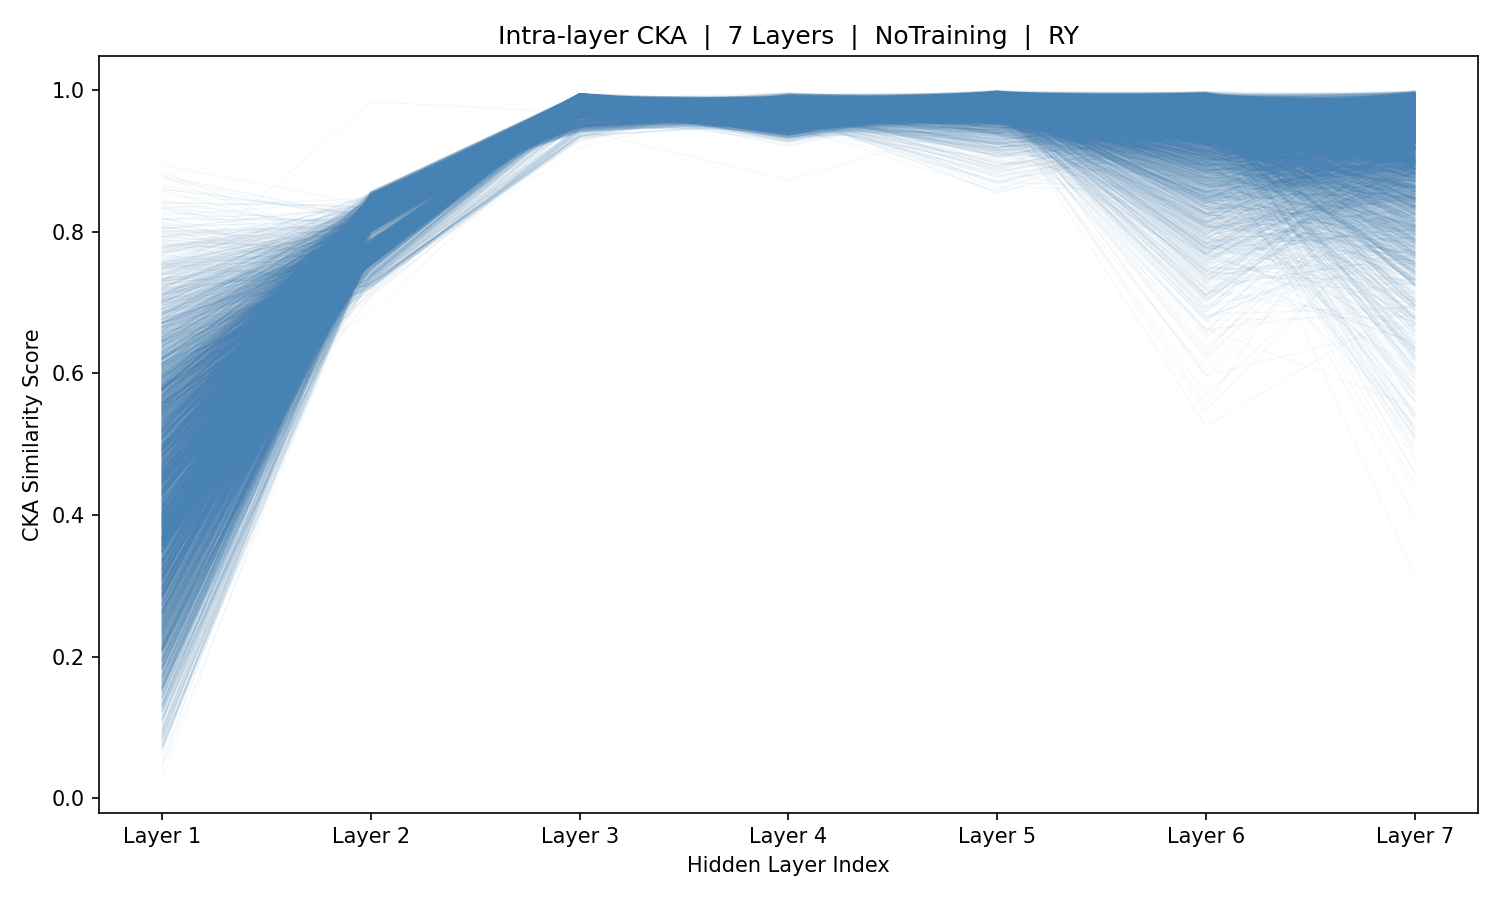

The file beside this chart, header and first rows:
sample_idx, Layer_1, Layer_2, Layer_3, Layer_4, Layer_5, Layer_6, Layer_7
0, 0.2652, 0.771, 0.987, 0.9818, 0.9865, 0.9802, 0.9962
1, 0.5068, 0.7699, 0.986, 0.9824, 0.9834, 0.9729, 0.9917
2, 0.4452, 0.7794, 0.9783, 0.9748, 0.9881, 0.9759, 0.9876
3, 0.2194, 0.7831, 0.98, 0.9755, 0.9832, 0.9829, 0.9339
4, 0.5043, 0.7875, 0.983, 0.9753, 0.9744, 0.8605, 0.9075
5, 0.6117, 0.7887, 0.9832, 0.9741, 0.9725, 0.8825, 0.9142
6, 0.6853, 0.7825, 0.9838, 0.9763, 0.979, 0.9368, 0.9884
7, 0.4944, 0.775, 0.9831, 0.9816, 0.9893, 0.9803, 0.9911
8, 0.5651, 0.7725, 0.9842, 0.9816, 0.9875, 0.9809, 0.9946
9, 0.2767, 0.777, 0.9845, 0.9829, 0.9848, 0.9768, 0.9929
10, 0.3548, 0.7702, 0.9838, 0.9846, 0.9846, 0.9419, 0.9972
11, 0.5317, 0.7669, 0.9875, 0.9833, 0.9813, 0.9702, 0.9921
12, 0.553, 0.7699, 0.9865, 0.9827, 0.9868, 0.9801, 0.9938
13, 0.5178, 0.7721, 0.981, 0.9834, 0.9863, 0.9343, 0.9968
14, 0.4327, 0.7747, 0.9794, 0.9806, 0.991, 0.9389, 0.9945
15, 0.475, 0.7797, 0.9807, 0.9778, 0.9873, 0.9815, 0.9783
16, 0.3372, 0.7801, 0.9808, 0.9746, 0.9877, 0.9799, 0.9801
17, 0.5047, 0.7764, 0.9815, 0.9827, 0.9882, 0.968, 0.996
18, 0.4858, 0.7756, 0.9818, 0.9819, 0.9899, 0.9579, 0.9951
19, 0.5467, 0.7731, 0.9819, 0.9832, 0.9901, 0.9575, 0.9956
20, 0.4563, 0.7752, 0.9833, 0.9834, 0.9912, 0.9654, 0.9931
21, 0.625, 0.7732, 0.9834, 0.9833, 0.9901, 0.9708, 0.9945
22, 0.8176, 0.7741, 0.9817, 0.9819, 0.9908, 0.9593, 0.9934
23, 0.4821, 0.7856, 0.9779, 0.9733, 0.9836, 0.9848, 0.9927
24, 0.3585, 0.7902, 0.9793, 0.9735, 0.9807, 0.9898, 0.9744
25, 0.3712, 0.8104, 0.9789, 0.9721, 0.9712, 0.8401, 0.9082
26, 0.571, 0.822, 0.9724, 0.9705, 0.981, 0.9763, 0.9734
27, 0.6105, 0.8185, 0.9728, 0.9728, 0.9753, 0.9858, 0.9491
28, 0.5775, 0.8146, 0.9776, 0.971, 0.9769, 0.9728, 0.9898
29, 0.4676, 0.8015, 0.9817, 0.9701, 0.9793, 0.9233, 0.9632
30, 0.3768, 0.7889, 0.9827, 0.9745, 0.9741, 0.9322, 0.9539
31, 0.495, 0.7845, 0.9808, 0.9773, 0.983, 0.9484, 0.9617
32, 0.4017, 0.7855, 0.9812, 0.9765, 0.9784, 0.9557, 0.9673
33, 0.5333, 0.7918, 0.982, 0.9786, 0.978, 0.9641, 0.9276
34, 0.844, 0.7981, 0.9815, 0.9737, 0.9787, 0.9215, 0.9788
35, 0.703, 0.7774, 0.9834, 0.9768, 0.9857, 0.962, 0.9927
36, 0.2914, 0.7712, 0.9862, 0.9814, 0.9881, 0.9802, 0.9824
37, 0.2806, 0.7729, 0.9866, 0.9818, 0.9896, 0.9738, 0.987
38, 0.498, 0.7659, 0.9888, 0.9831, 0.9739, 0.9658, 0.9959
39, 0.6328, 0.7683, 0.9862, 0.9827, 0.9812, 0.9765, 0.9938
40, 0.4038, 0.7786, 0.9814, 0.9814, 0.9825, 0.9727, 0.9936
41, 0.2725, 0.7747, 0.9827, 0.9843, 0.9877, 0.975, 0.995
42, 0.4856, 0.7723, 0.9839, 0.9822, 0.988, 0.9795, 0.9922
43, 0.5304, 0.7788, 0.9808, 0.9764, 0.9848, 0.9788, 0.988
44, 0.3701, 0.786, 0.9811, 0.9745, 0.9789, 0.9563, 0.9137
45, 0.4174, 0.7865, 0.9828, 0.9771, 0.9797, 0.9724, 0.9196
46, 0.5652, 0.7937, 0.9838, 0.976, 0.9907, 0.9852, 0.9985
47, 0.5749, 0.7902, 0.985, 0.9755, 0.9884, 0.9424, 0.9839
48, 0.4876, 0.7864, 0.984, 0.9743, 0.9755, 0.9054, 0.8619
49, 0.6344, 0.7882, 0.9839, 0.9732, 0.9741, 0.9111, 0.9254
50, 0.5007, 0.7781, 0.9821, 0.9778, 0.9848, 0.9797, 0.9953
51, 0.311, 0.7792, 0.9819, 0.9765, 0.9842, 0.9556, 0.988
52, 0.2746, 0.7795, 0.9815, 0.976, 0.9841, 0.9684, 0.9892
53, 0.39, 0.7812, 0.9811, 0.9757, 0.9861, 0.9766, 0.9599
54, 0.3872, 0.7793, 0.9838, 0.9782, 0.9796, 0.9532, 0.9914
55, 0.4106, 0.7706, 0.9854, 0.9818, 0.9847, 0.9839, 0.9864
56, 0.5636, 0.7725, 0.9835, 0.9812, 0.988, 0.9817, 0.9903
57, 0.3611, 0.7767, 0.9823, 0.9794, 0.9849, 0.9735, 0.9827
58, 0.1713, 0.7757, 0.9804, 0.9796, 0.989, 0.983, 0.9845
59, 0.0971, 0.78, 0.9816, 0.9772, 0.9842, 0.956, 0.9797
... 5,366 more rows
